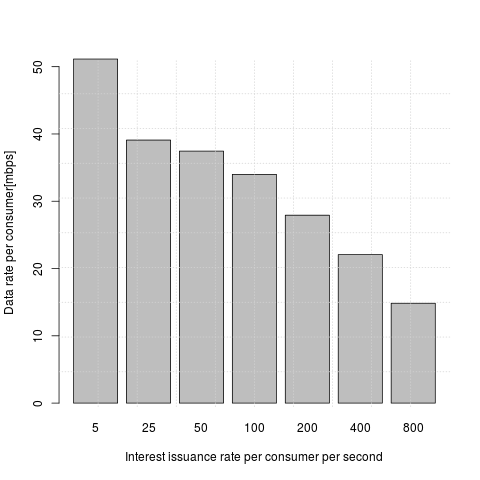

Values plotted in this chart, from the file beside it:
n_pkt, thput
5, 12800000
5, 10666666
5, 3555555
25, 7619047
25, 6666666
25, 987722
50, 5855443
50, 5512489
50, 5263157
100, 5557967
100, 6143508
100, 5615266
200, 1696066
200, 6273356
200, 5678163
400, 3392863
400, 3730554
400, 3645003
800, 1904928
800, 1878119
800, 1865646
5, 8000000
5, 5818181
5, 12800000
25, 7655502
25, 6324110
25, 11510791
50, 8876560
50, 5909510
50, 6020696
100, 5447967
100, 5764467
100, 5034414
200, 4459930
200, 4527567
200, 4344137
400, 2909256
400, 2845234
400, 2826464
800, 1918248
800, 2585144
800, 2546982
5, 5818181
5, 3368421
5, 3200000
25, 4040404
25, 3200000
25, 3180914
50, 3406067
50, 4076433
50, 3520352
100, 3491067
100, 3214868
100, 3226619
200, 2274999
200, 2198132
200, 2214963
400, 2403276
400, 2415322
400, 2437398
... 45 more rows
